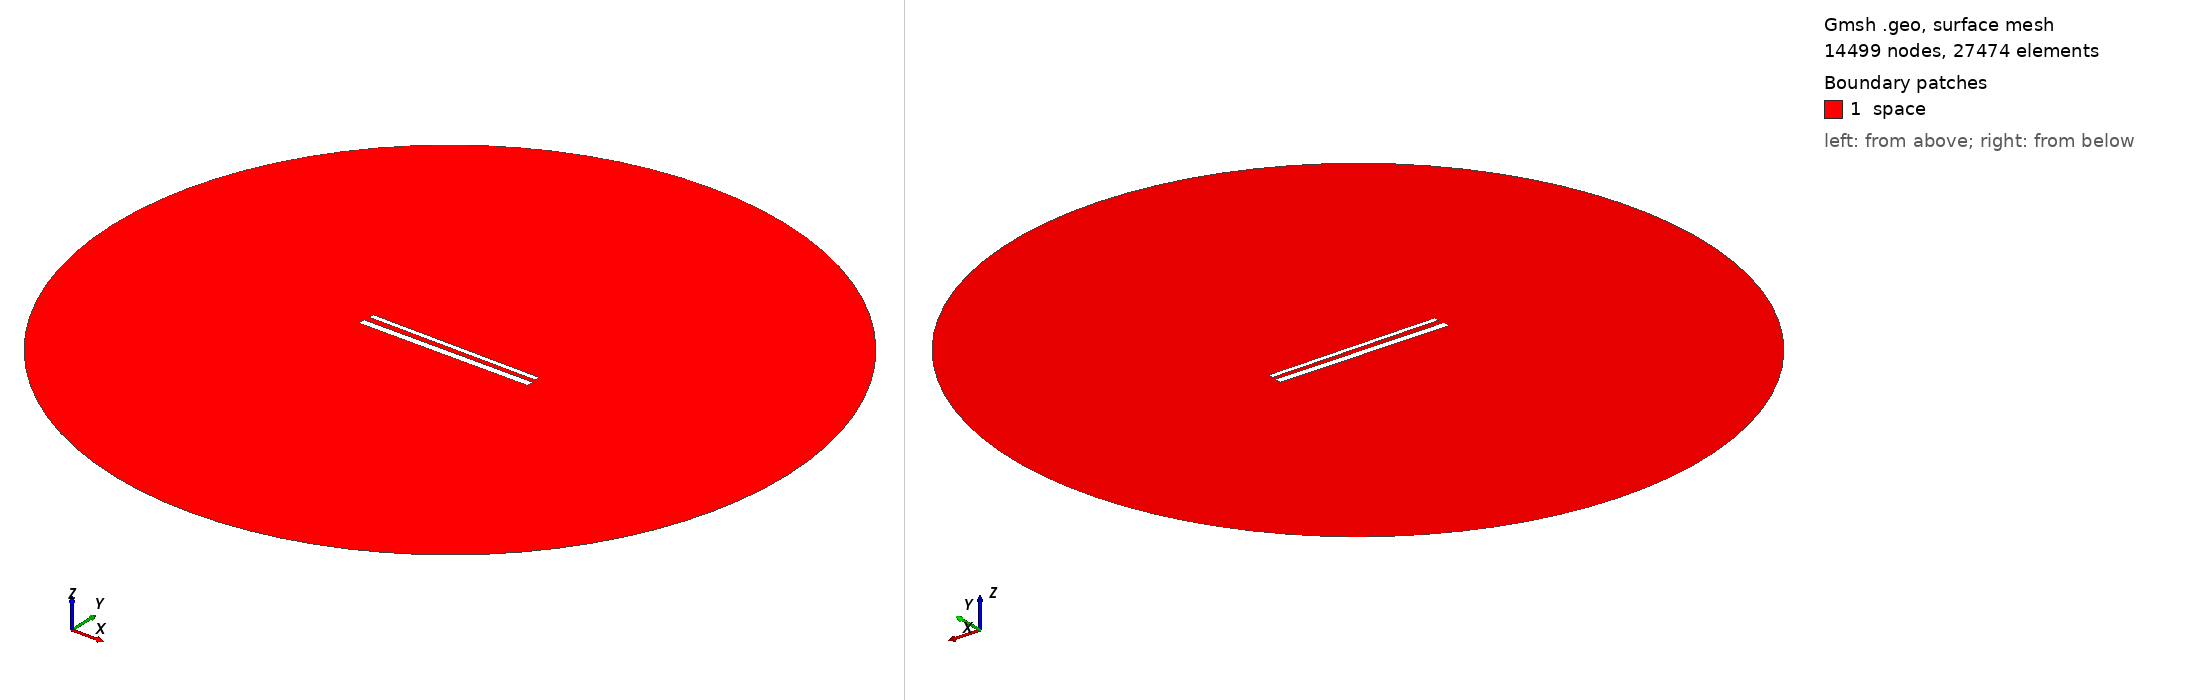

Gmsh geometry script, surface-meshed: 14499 nodes, 27474 surface elements. Boundary patches (legend numbers): 1 space. Left view from above one corner, right view from below the opposite corner. Legend entries are the model's physical surfaces. The drawing asked Gmsh for element sizes between 1% and 20% of the model's largest extent; the script's own settings can give other sizes.

=== 698.geo (drawn) ===
// Set the geometry kernel
SetFactory("OpenCASCADE");

//---------------------------------------
// Rectangles
//---------------------------------------

// Rectangle 1 (top)
Point(1) = {-49.56666666666667, 1.6833333333333333, 0, 1.0};
Point(2) = {49.56666666666667, 1.6833333333333333, 0, 1.0};
Point(3) = {49.56666666666667, 4.816666666666666, 0, 1.0};
Point(4) = {-49.56666666666667, 4.816666666666666, 0, 1.0};

Line(1) = {1, 2};
Line(2) = {2, 3};
Line(3) = {3, 4};
Line(4) = {4, 1};

Line Loop(1) = {1, 2, 3, 4};
Plane Surface(1) = {1};

Rotate { {0, 0, 1}, {0,  1.25,  0}, -0.01 } {
  Surface{1};
}

// Rectangle 2 (bottom)
Point(5) = {-50,-1.25, 0, 1.0};
Point(6) = { 50,-1.25, 0, 1.0};
Point(7) = { 50,-5.25, 0, 1.0};
Point(8) = {-50,-5.25, 0, 1.0};

Line(5) = {5, 6};
Line(6) = {6, 7};
Line(7) = {7, 8};
Line(8) = {8, 5};

Line Loop(2) = {5, 6, 7, 8};
Plane Surface(2) = {2}; 


//---------------------------------------
// Circle
//---------------------------------------

// Define points
Point(9) = {0, 0, 0};        // Center
Point(10) = {200, 0, 0};     // Start point
Point(11) = {0, 200, 0};     // 90 degrees
Point(12) = {-200, 0, 0};    // 180 degrees
Point(13) = {0, -200, 0};    // 270 degrees

// Define circle arcs (each needs start, center, end)
Circle(9) = {10, 9, 11};
Circle(10) = {11, 9, 12};
Circle(11) = {12, 9, 13};
Circle(12) = {13, 9, 10};

// Define curve loop and surface if needed
Curve Loop(3) = {9, 10, 11, 12};
Surface(3) = {3};

// Subtract Rectangles from Circle
BooleanDifference{ Surface{3}; Delete; }{ Surface{1}; Surface{2}; Delete; }

//---------------------------------------
// Transfinite Lines and Surface
//---------------------------------------
r = 7;
Transfinite Line {1, 3} = 50*r Using Progression 1;
Transfinite Line {2, 4} = 2*r Using Progression 1;
Transfinite Line {5, 7} = 50*r Using Progression 1;
Transfinite Line {6, 8} = 2*r Using Progression 1;
Transfinite Line {9, 10, 11, 12} = 20 Using Progression 1;

//---------------------------------------
// Define Physical Groups
//---------------------------------------                

//--- Physical Curves
// Physical groups for boundaries
Physical Line("force_segment", 10) = {1};
Physical Line("upper_plate", 11) = {2, 3, 4};
Physical Line("lower_plate", 12) = {5, 6, 7, 8};
Physical Line("boundary", 20) = {9, 10, 11, 12};

//--- Physical Surfaces
Physical Surface("space", 30) = {3};

//---------------------------------------
// 6. Generate the Mesh
//---------------------------------------
Mesh 2;  // 2D mesh generation
